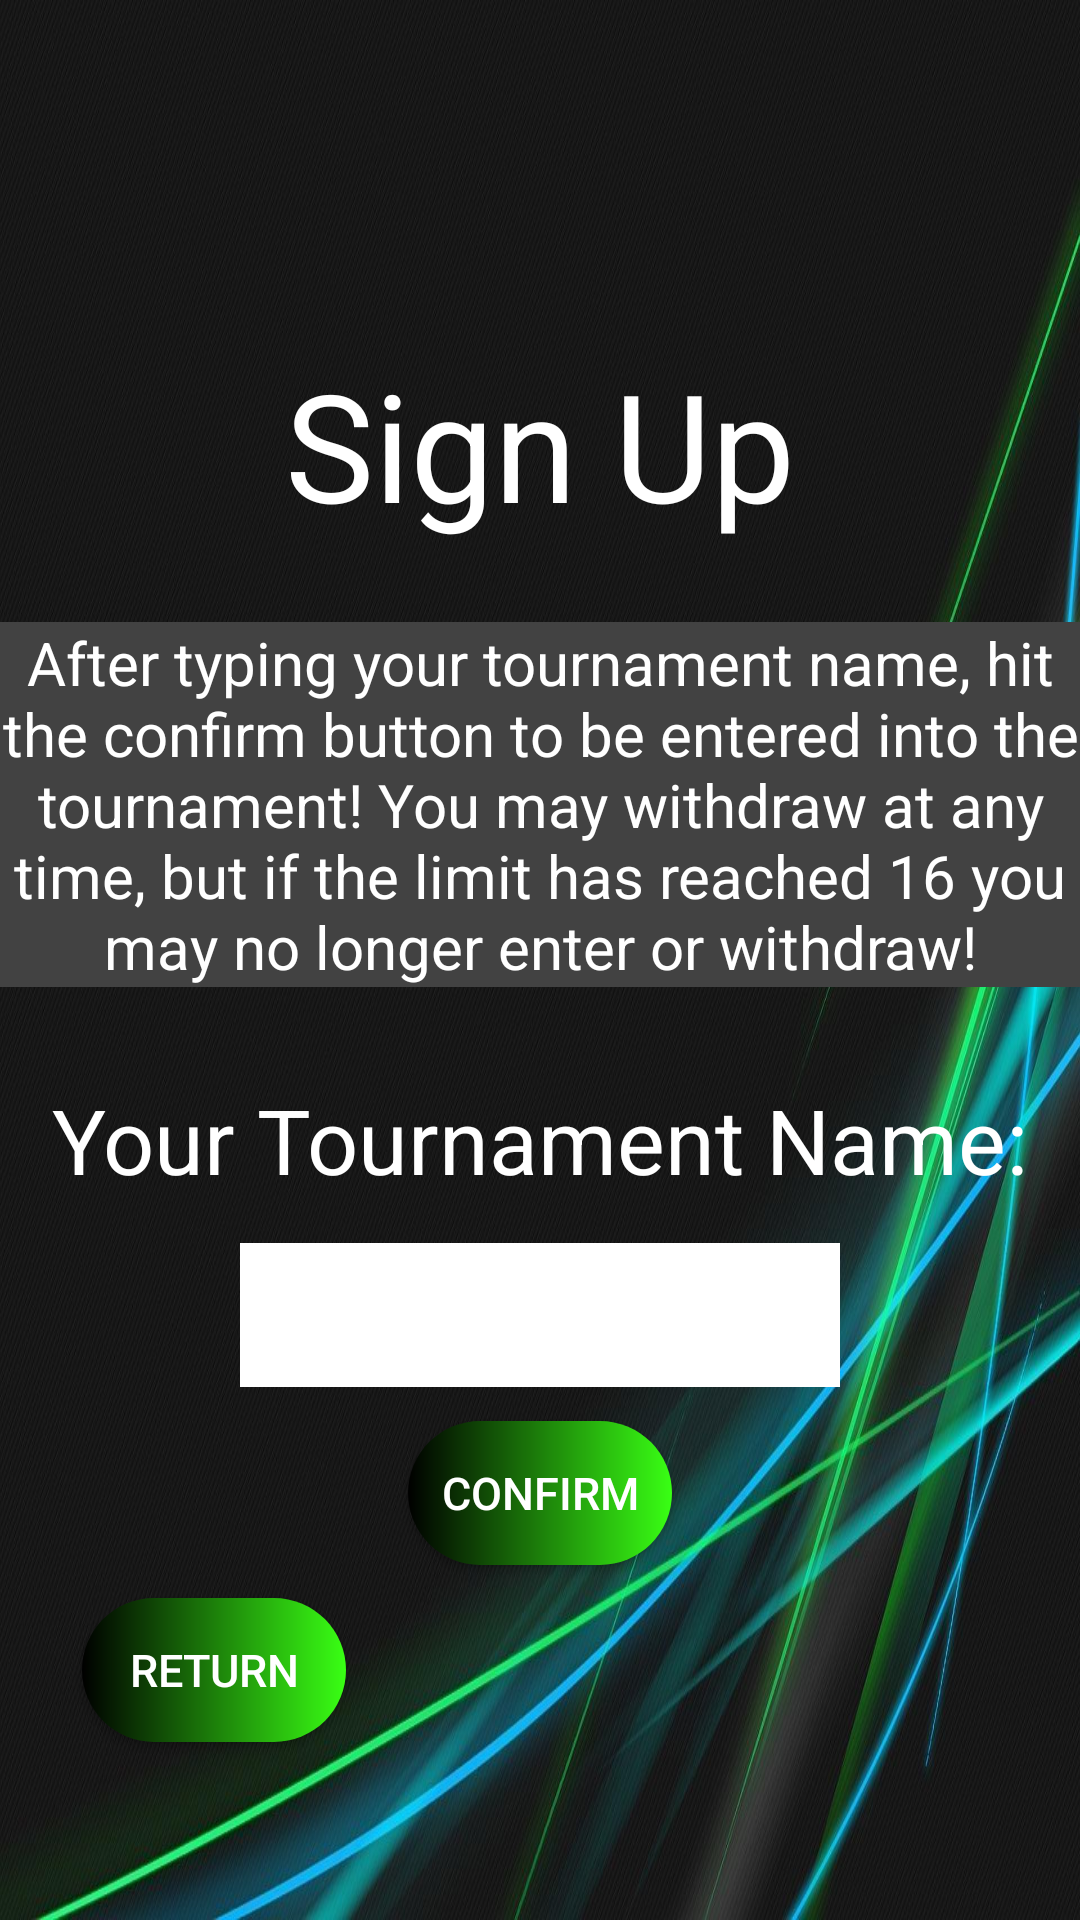

This screen was rendered from an Android layout file. Write that file and the resources it references.
<!-- AndroidManifest.xml: application theme Theme.RocketLeagueRegister -->
<!-- res/layout/activity_sign_up_page.xml -->
<?xml version="1.0" encoding="utf-8"?>
<androidx.constraintlayout.widget.ConstraintLayout xmlns:android="http://schemas.android.com/apk/res/android"
    xmlns:app="http://schemas.android.com/apk/res-auto"
    xmlns:tools="http://schemas.android.com/tools"
    android:layout_width="match_parent"
    android:layout_height="match_parent"
    android:background="@drawable/rl_background"
    tools:context=".SignUpPage">

    <TextView
        android:layout_width="wrap_content"
        android:layout_height="wrap_content"
        android:text="Sign Up"
        android:textSize="50dp"
        android:textColor="@color/white"
        app:layout_constraintBottom_toBottomOf="parent"
        app:layout_constraintLeft_toLeftOf="parent"
        app:layout_constraintRight_toRightOf="parent"
        app:layout_constraintTop_toTopOf="parent"
        app:layout_constraintVertical_bias="0.2">

    </TextView>

    <TextView
        android:layout_width="wrap_content"
        android:layout_height="wrap_content"
        android:text="After typing your tournament name, hit the confirm button to be entered into the tournament! You may withdraw at any time, but if the limit has reached 16 you may no longer enter or withdraw!"
        android:textSize="20dp"
        android:background="@color/cardview_dark_background"
        android:textAlignment="center"
        android:textColor="@color/white"
        app:layout_constraintBottom_toBottomOf="parent"
        app:layout_constraintLeft_toLeftOf="parent"
        app:layout_constraintRight_toRightOf="parent"
        app:layout_constraintTop_toTopOf="parent"
        app:layout_constraintVertical_bias="0.4">

    </TextView>

    <Button
        android:id="@+id/btnConfirm"
        android:layout_width="wrap_content"
        android:layout_height="wrap_content"

        android:textSize="15dp"
        android:text="Confirm"
        android:background="@drawable/round_button"
        android:textColor="@color/white"
        app:layout_constraintBottom_toBottomOf="parent"
        app:layout_constraintLeft_toLeftOf="parent"
        app:layout_constraintRight_toRightOf="parent"
        app:layout_constraintTop_toTopOf="parent"
        app:layout_constraintVertical_bias="0.8"
        app:layout_constraintHorizontal_bias="0.5">

    </Button>

    <EditText
        android:id="@+id/edtTournament"
        android:layout_width="200dp"
        android:layout_height="48dp"
        android:background="@color/white"
        app:layout_constraintBottom_toBottomOf="parent"
        app:layout_constraintHorizontal_bias="0.5"
        app:layout_constraintLeft_toLeftOf="parent"
        app:layout_constraintRight_toRightOf="parent"
        app:layout_constraintTop_toTopOf="parent"
        app:layout_constraintVertical_bias="0.7"
        tools:ignore="SpeakableTextPresentCheck"></EditText>

    <TextView
        android:layout_width="wrap_content"
        android:layout_height="wrap_content"
        android:text="Your Tournament Name:"
        android:textSize="30dp"

        android:textColor="@color/white"
        app:layout_constraintBottom_toBottomOf="parent"
        app:layout_constraintLeft_toLeftOf="parent"
        app:layout_constraintRight_toRightOf="parent"
        app:layout_constraintTop_toTopOf="parent"
        app:layout_constraintVertical_bias="0.6">

    </TextView>

    <Button
        android:id="@+id/btnReturn3"
        android:layout_width="wrap_content"
        android:layout_height="wrap_content"

        android:background="@drawable/round_button"
        android:textColor="@color/white"
        android:textSize="15dp"
        android:text="Return"
        app:layout_constraintBottom_toBottomOf="parent"
        app:layout_constraintLeft_toLeftOf="parent"
        app:layout_constraintRight_toRightOf="parent"
        app:layout_constraintTop_toTopOf="parent"
        app:layout_constraintVertical_bias="0.9"
        app:layout_constraintHorizontal_bias="0.1">

    </Button>
</androidx.constraintlayout.widget.ConstraintLayout>
<!-- resources referenced by this layout -->
<resources>
  <!-- drawable rl_background: jpg bitmap (drawable, 205012 bytes) -->
  <!-- drawable round_button (drawable) -->
  <?xml version="1.0" encoding="utf-8"?>
  <shape xmlns:android="http://schemas.android.com/apk/res/android">
      <gradient
          android:startColor="#000000"
          android:endColor="#39FF14"
          android:type="linear"
          />
      <corners android:radius="50dp"/>
  </shape>
  <style name="Theme.RocketLeagueRegister" parent="Theme.AppCompat.Light.NoActionBar">
          
          <item name="colorPrimary">@color/purple_500</item>
          <item name="colorPrimaryVariant">@color/purple_700</item>
          <item name="colorOnPrimary">@color/white</item>
          
          <item name="colorSecondary">@color/teal_200</item>
          <item name="colorSecondaryVariant">@color/teal_700</item>
          <item name="colorOnSecondary">@color/black</item>
          
          <item name="android:statusBarColor" tools:targetApi="l">?attr/colorPrimaryVariant</item>
          
      </style>
  <!-- not gathered from this repository: default colours our renderer supplied (Android Studio template values) -->
  <color name="purple_500">#FF6200EE</color>
  <color name="purple_700">#FF3700B3</color>
  <color name="teal_200">#FF03DAC5</color>
  <color name="teal_700">#FF018786</color>
  <color name="black">#FF000000</color>
  <color name="white">#FFFFFFFF</color>
</resources>
